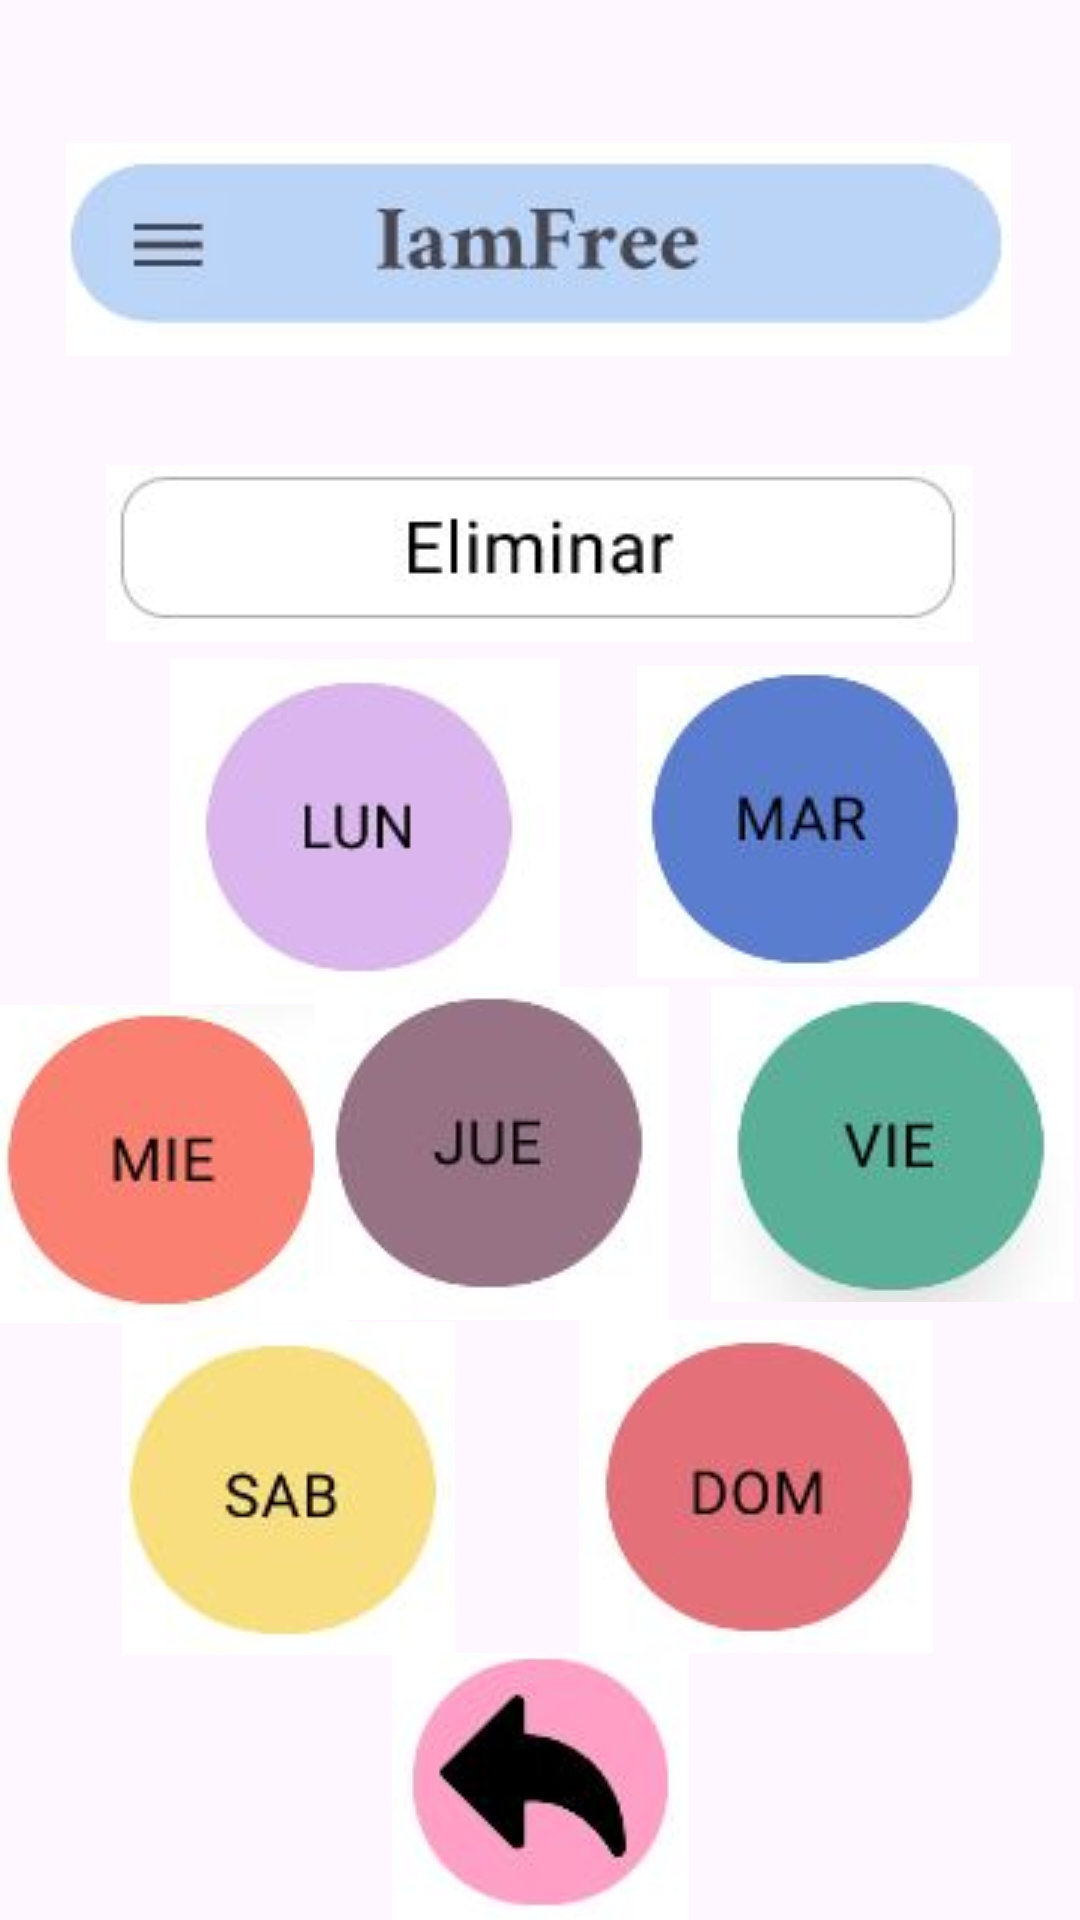

Android layout source for this screen:
<!-- AndroidManifest.xml: application theme Theme.IamFree -->
<!-- res/layout/fragment_calendario.xml -->
<?xml version="1.0" encoding="utf-8"?>
<androidx.constraintlayout.widget.ConstraintLayout xmlns:android="http://schemas.android.com/apk/res/android"
    xmlns:app="http://schemas.android.com/apk/res-auto"
    xmlns:tools="http://schemas.android.com/tools"
    android:id="@+id/linearLayout"
    android:layout_width="match_parent"
    android:layout_height="match_parent">

    <ImageButton
        android:id="@+id/imageButton11"
        android:layout_width="315dp"
        android:layout_height="78dp"
        android:layout_marginTop="44dp"
        android:src="@drawable/titulo"
        app:layout_constraintEnd_toEndOf="parent"
        app:layout_constraintHorizontal_bias="0.492"
        app:layout_constraintStart_toStartOf="parent"
        app:layout_constraintTop_toTopOf="parent" />

    <ImageButton
        android:id="@+id/imageButton12"
        android:layout_width="296dp"
        android:layout_height="69dp"
        android:layout_marginTop="28dp"
        android:src="@drawable/nombre"
        app:layout_constraintEnd_toEndOf="parent"
        app:layout_constraintHorizontal_bias="0.495"
        app:layout_constraintStart_toStartOf="parent"
        app:layout_constraintTop_toBottomOf="@+id/imageButton11" />

    <ImageButton
        android:id="@+id/but1"
        android:layout_width="131dp"
        android:layout_height="116dp"
        android:layout_marginStart="56dp"
        android:src="@drawable/lunes"
        app:layout_constraintStart_toStartOf="parent"
        app:layout_constraintTop_toBottomOf="@+id/imageButton12" />

    <ImageButton
        android:id="@+id/but2"
        android:layout_width="116dp"
        android:layout_height="110dp"
        android:src="@drawable/martes"
        app:layout_constraintEnd_toEndOf="parent"
        app:layout_constraintHorizontal_bias="0.427"
        app:layout_constraintStart_toEndOf="@+id/but1"
        app:layout_constraintTop_toBottomOf="@+id/imageButton12" />

    <ImageButton
        android:id="@+id/but3"
        android:layout_width="128dp"
        android:layout_height="106dp"
        android:src="@drawable/miercoles"
        app:layout_constraintEnd_toStartOf="@+id/but4"
        app:layout_constraintStart_toStartOf="parent"
        app:layout_constraintTop_toBottomOf="@+id/but1" />

    <ImageButton
        android:id="@+id/but4"
        android:layout_width="118dp"
        android:layout_height="111dp"
        android:layout_marginEnd="12dp"
        android:src="@drawable/jueves"
        app:layout_constraintEnd_toStartOf="@+id/but5"
        app:layout_constraintTop_toBottomOf="@+id/but2" />

    <ImageButton
        android:id="@+id/but5"
        android:layout_width="125dp"
        android:layout_height="105dp"
        android:src="@drawable/viernes"
        app:layout_constraintEnd_toEndOf="parent"
        app:layout_constraintTop_toBottomOf="@+id/but2" />

    <ImageButton
        android:id="@+id/but6"
        android:layout_width="111dp"
        android:layout_height="112dp"
        android:src="@drawable/sabado"
        app:layout_constraintEnd_toStartOf="@+id/but7"
        app:layout_constraintStart_toStartOf="parent"
        app:layout_constraintTop_toBottomOf="@+id/but4" />

    <ImageButton
        android:id="@+id/but7"
        android:layout_width="120dp"
        android:layout_height="111dp"
        android:layout_marginEnd="48dp"
        android:src="@drawable/domingo"
        app:layout_constraintEnd_toEndOf="parent"
        app:layout_constraintTop_toBottomOf="@+id/but4" />

    <ImageButton
        android:id="@+id/butBack5"
        android:layout_width="102dp"
        android:layout_height="93dp"
        android:src="@drawable/atras"
        app:layout_constraintBottom_toBottomOf="parent"
        app:layout_constraintEnd_toEndOf="parent"
        app:layout_constraintStart_toStartOf="parent"
        app:layout_constraintTop_toBottomOf="@+id/but7" />
</androidx.constraintlayout.widget.ConstraintLayout>
<!-- resources referenced by this layout -->
<resources>
  <!-- drawable atras: jpg bitmap (drawable, 9388 bytes) -->
  <!-- drawable domingo: jpg bitmap (drawable, 9622 bytes) -->
  <!-- drawable jueves: jpg bitmap (drawable, 9323 bytes) -->
  <!-- drawable lunes: jpg bitmap (drawable, 9128 bytes) -->
  <!-- drawable martes: jpg bitmap (drawable, 9729 bytes) -->
  <!-- drawable miercoles: jpg bitmap (drawable, 9526 bytes) -->
  <!-- drawable nombre: jpg bitmap (drawable, 10294 bytes) -->
  <!-- drawable sabado: jpg bitmap (drawable, 9288 bytes) -->
  <!-- drawable titulo: jpg bitmap (drawable, 10865 bytes) -->
  <!-- drawable viernes: jpg bitmap (drawable, 9392 bytes) -->
  <style name="Theme.IamFree" parent="Base.Theme.IamFree" />
  <style name="Base.Theme.IamFree" parent="Theme.Material3.DayNight.NoActionBar">
          
          
      </style>
</resources>
